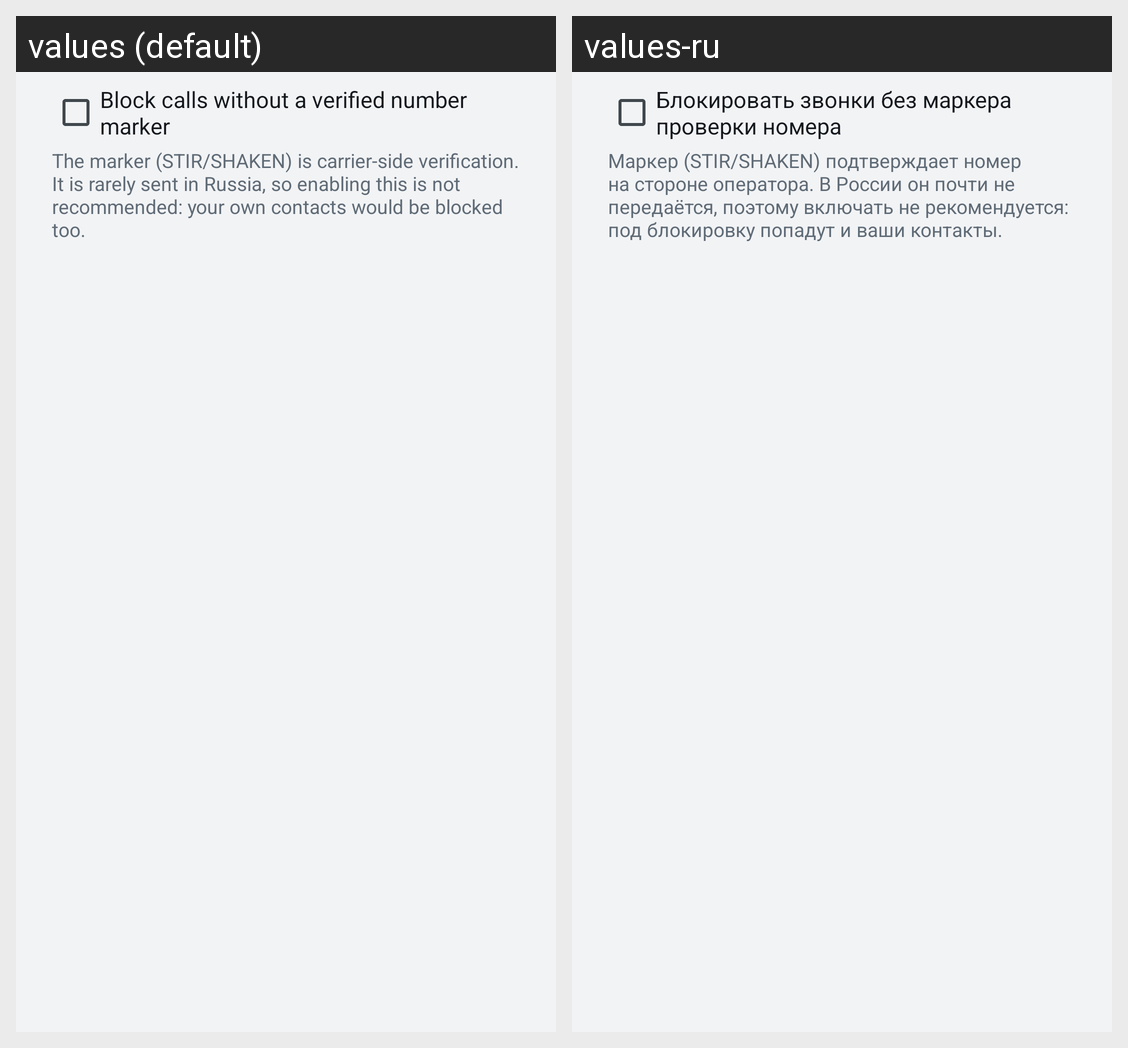

Translations of the strings shown on this Android screen, per locale in the grid:
Android screen res/layout/dialog_rules.xml rendered under 2 locales, left to right: values (default), values-ru. Device: Nexus 5 (rendered at 1080×1920; each locale shown at half size, 540×960, under a caption strip naming it); theme Theme.CallGuard.
Strings drawn on this screen, with the default value and each locale's value (text and hints the layout hard-codes, and strings that could not be matched under every locale, appear in the picture but are not listed):

block_unverified
  values: Block calls without a verified number marker
  values-ru: Блокировать звонки без маркера проверки номера

block_unverified_hint
  values: The marker (STIR/SHAKEN) is carrier-side verification. It is rarely sent in Russia, so enabling this is not recommended: your own contacts would be blocked too.
  values-ru: Маркер (STIR/SHAKEN) подтверждает номер на стороне оператора. В России он почти не передаётся, поэтому включать не рекомендуется: под блокировку попадут и ваши контакты.
